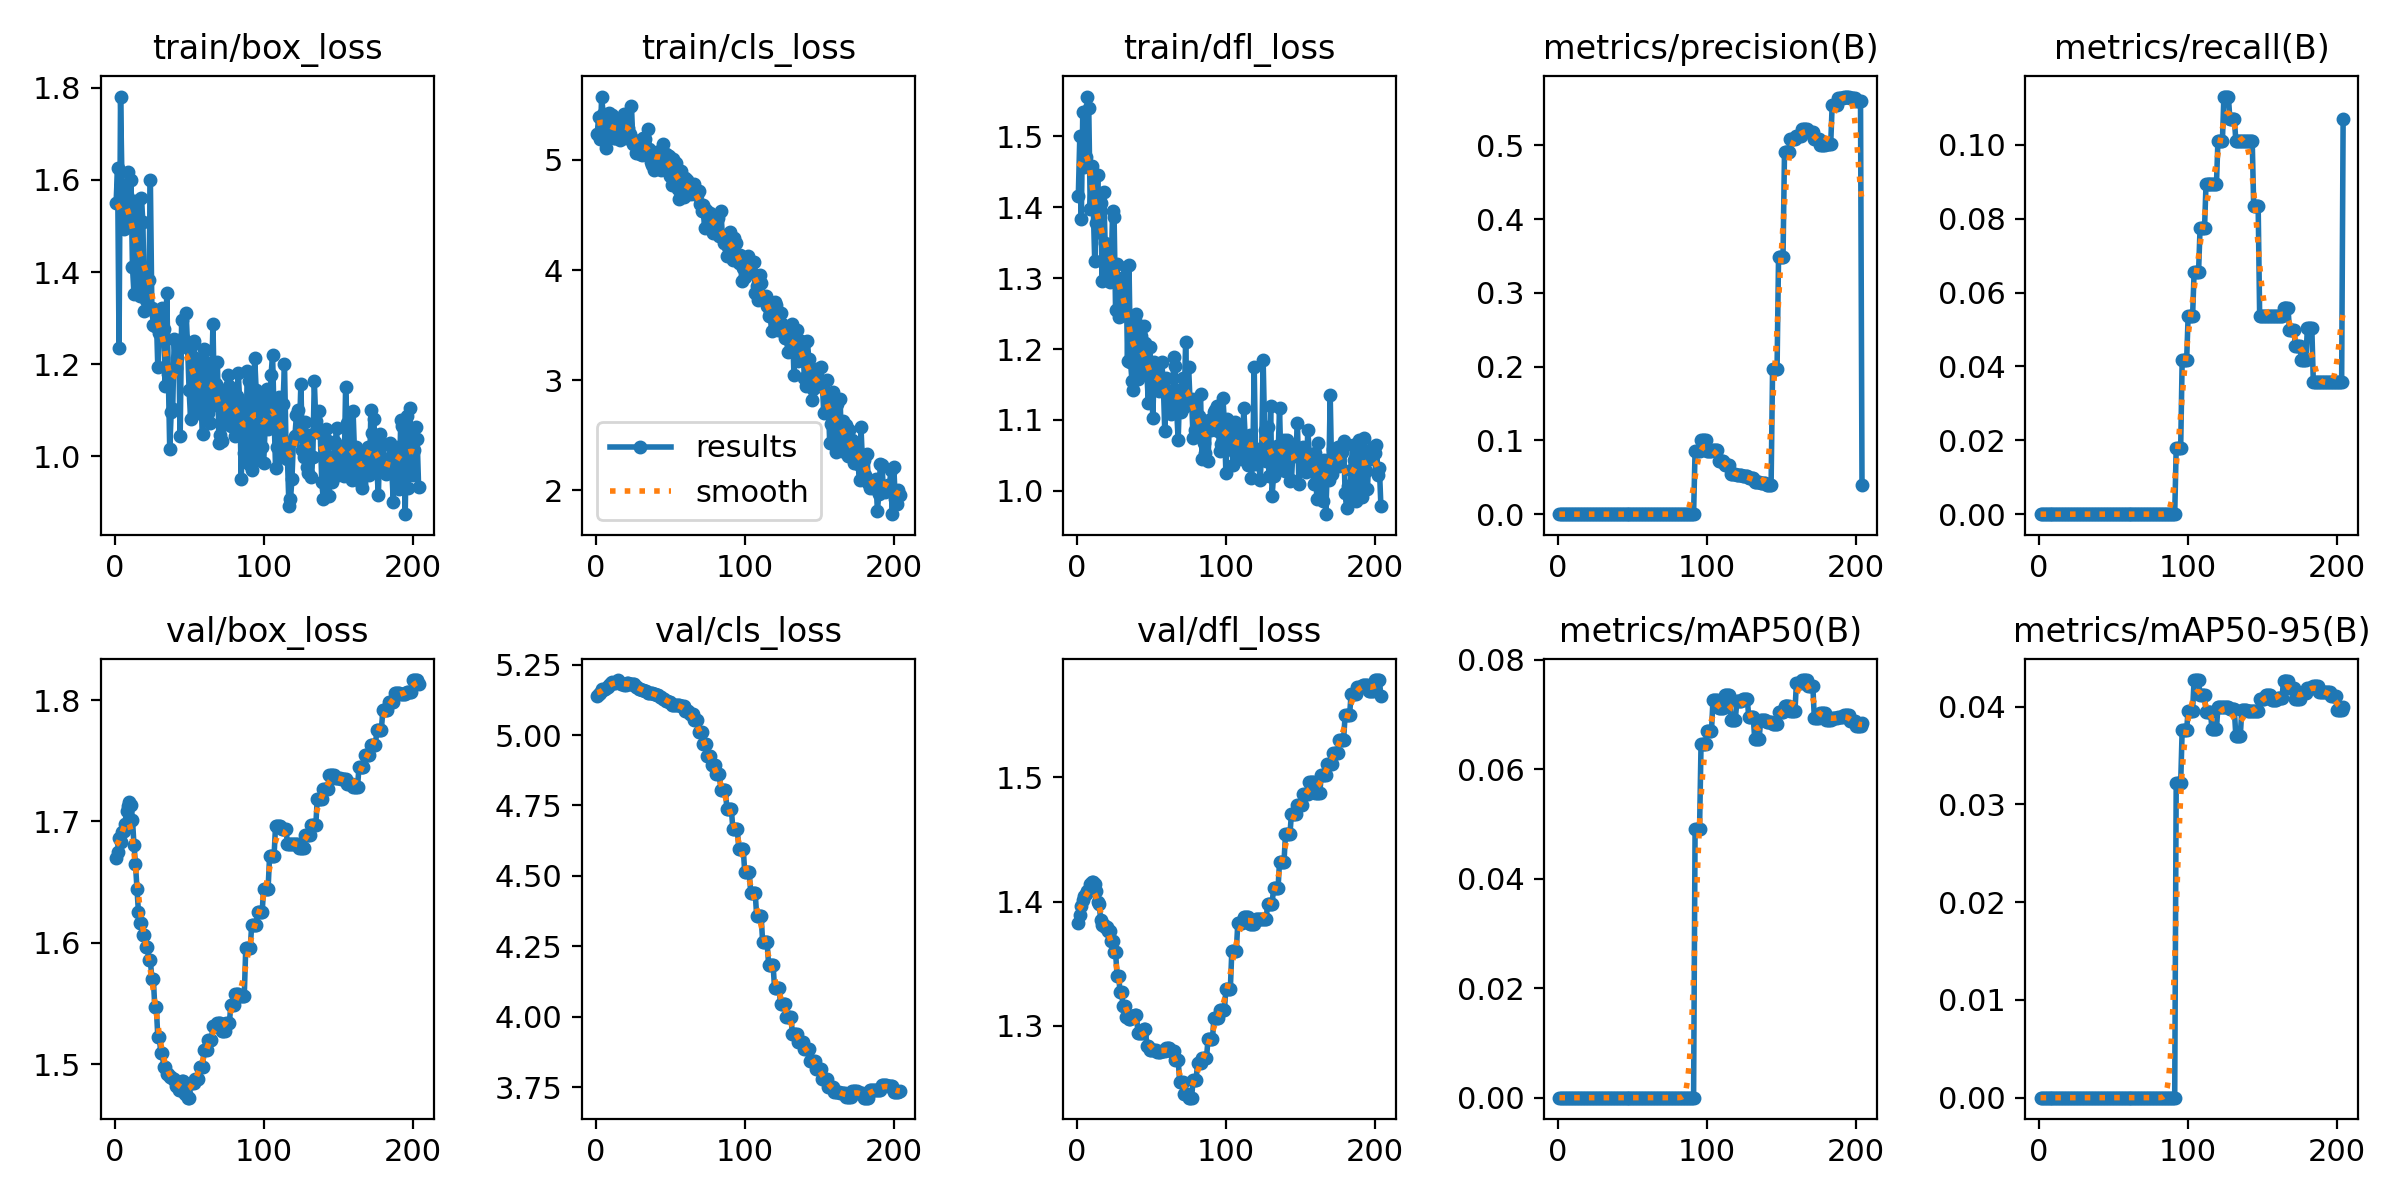

The data file committed next to this chart (first rows):
epoch, time, train/box_loss, train/cls_loss, train/dfl_loss, metrics/precision(B), metrics/recall(B), metrics/mAP50(B), metrics/mAP50-95(B), val/box_loss, val/cls_loss, val/dfl_loss, lr/pg0, lr/pg1, lr/pg2
1, 4.641, 1.549, 5.239, 1.416, 0, 0, 0, 0, 1.67, 5.14, 1.383, 0, 0, 0
2, 4.743, 1.625, 5.391, 1.5, 0, 0, 0, 0, 1.675, 5.147, 1.389, 1.17805e-06, 1.17805e-06, 1.17805e-06
3, 4.871, 1.235, 5.193, 1.383, 0, 0, 0, 0, 1.687, 5.149, 1.396, 2.35221e-06, 2.35221e-06, 2.35221e-06
4, 4.986, 1.781, 5.576, 1.535, 0, 0, 0, 0, 1.683, 5.162, 1.402, 3.52248e-06, 3.52248e-06, 3.52248e-06
5, 5.109, 1.589, 5.414, 1.457, 0, 0, 0, 0, 1.691, 5.161, 1.404, 4.68885e-06, 4.68885e-06, 4.68885e-06
6, 5.228, 1.494, 5.392, 1.471, 0, 0, 0, 0, 1.693, 5.164, 1.406, 5.85132e-06, 5.85132e-06, 5.85132e-06
7, 5.343, 1.506, 5.107, 1.556, 0, 0, 0, 0, 1.698, 5.167, 1.409, 7.00991e-06, 7.00991e-06, 7.00991e-06
8, 5.544, 1.567, 5.323, 1.54, 0, 0, 0, 0, 1.709, 5.17, 1.409, 8.1646e-06, 8.1646e-06, 8.1646e-06
9, 5.663, 1.617, 5.424, 1.398, 0, 0, 0, 0, 1.713, 5.178, 1.414, 9.31539e-06, 9.31539e-06, 9.31539e-06
10, 5.781, 1.512, 5.25, 1.458, 0, 0, 0, 0, 1.716, 5.185, 1.415, 1.04623e-05, 1.04623e-05, 1.04623e-05
11, 5.901, 1.599, 5.406, 1.402, 0, 0, 0, 0, 1.713, 5.189, 1.416, 1.16053e-05, 1.16053e-05, 1.16053e-05
12, 6.019, 1.412, 5.2, 1.324, 0, 0, 0, 0, 1.702, 5.184, 1.414, 1.27444e-05, 1.27444e-05, 1.27444e-05
13, 6.139, 1.353, 5.196, 1.377, 0, 0, 0, 0, 1.681, 5.183, 1.408, 1.38796e-05, 1.38796e-05, 1.38796e-05
14, 6.267, 1.553, 5.362, 1.446, 0, 0, 0, 0, 1.665, 5.189, 1.399, 1.5011e-05, 1.5011e-05, 1.5011e-05
15, 6.384, 1.518, 5.333, 1.365, 0, 0, 0, 0, 1.645, 5.195, 1.398, 1.61384e-05, 1.61384e-05, 1.61384e-05
16, 6.504, 1.373, 5.186, 1.406, 0, 0, 0, 0, 1.625, 5.184, 1.386, 1.72619e-05, 1.72619e-05, 1.72619e-05
17, 6.623, 1.348, 5.251, 1.296, 0, 0, 0, 0, 1.617, 5.182, 1.381, 1.83816e-05, 1.83816e-05, 1.83816e-05
18, 6.823, 1.561, 5.387, 1.422, 0, 0, 0, 0, 1.617, 5.182, 1.381, 1.94973e-05, 1.94973e-05, 1.94973e-05
19, 6.941, 1.508, 5.422, 1.349, 0, 0, 0, 0, 1.606, 5.178, 1.38, 2.06092e-05, 2.06092e-05, 2.06092e-05
20, 7.051, 1.315, 5.197, 1.304, 0, 0, 0, 0, 1.606, 5.178, 1.38, 2.17171e-05, 2.17171e-05, 2.17171e-05
21, 7.171, 1.34, 5.327, 1.336, 0, 0, 0, 0, 1.596, 5.184, 1.377, 2.28212e-05, 2.28212e-05, 2.28212e-05
22, 7.285, 1.351, 5.291, 1.294, 0, 0, 0, 0, 1.596, 5.184, 1.377, 2.39214e-05, 2.39214e-05, 2.39214e-05
23, 7.404, 1.383, 5.24, 1.309, 0, 0, 0, 0, 1.586, 5.182, 1.368, 2.50177e-05, 2.50177e-05, 2.50177e-05
24, 7.515, 1.6, 5.488, 1.395, 0, 0, 0, 0, 1.586, 5.182, 1.368, 2.611e-05, 2.611e-05, 2.611e-05
25, 7.64, 1.322, 5.141, 1.386, 0, 0, 0, 0, 1.57, 5.18, 1.359, 2.71985e-05, 2.71985e-05, 2.71985e-05
26, 7.753, 1.286, 5.178, 1.254, 0, 0, 0, 0, 1.57, 5.18, 1.359, 2.82831e-05, 2.82831e-05, 2.82831e-05
27, 7.876, 1.283, 5.066, 1.321, 0, 0, 0, 0, 1.547, 5.169, 1.34, 2.93638e-05, 2.93638e-05, 2.93638e-05
28, 7.989, 1.307, 5.123, 1.245, 0, 0, 0, 0, 1.547, 5.169, 1.34, 3.04406e-05, 3.04406e-05, 3.04406e-05
29, 8.11, 1.193, 5.068, 1.26, 0, 0, 0, 0, 1.523, 5.163, 1.327, 3.15136e-05, 3.15136e-05, 3.15136e-05
30, 8.316, 1.268, 5.054, 1.3, 0, 0, 0, 0, 1.523, 5.163, 1.327, 3.25826e-05, 3.25826e-05, 3.25826e-05
31, 8.437, 1.319, 5.046, 1.301, 0, 0, 0, 0, 1.509, 5.158, 1.316, 3.36477e-05, 3.36477e-05, 3.36477e-05
32, 8.552, 1.322, 5.198, 1.248, 0, 0, 0, 0, 1.509, 5.158, 1.316, 3.47089e-05, 3.47089e-05, 3.47089e-05
33, 8.672, 1.277, 5.194, 1.316, 0, 0, 0, 0, 1.498, 5.157, 1.307, 3.57663e-05, 3.57663e-05, 3.57663e-05
34, 8.781, 1.152, 5.074, 1.183, 0, 0, 0, 0, 1.498, 5.157, 1.307, 3.68197e-05, 3.68197e-05, 3.68197e-05
35, 8.903, 1.355, 5.281, 1.318, 0, 0, 0, 0, 1.492, 5.15, 1.305, 3.78693e-05, 3.78693e-05, 3.78693e-05
36, 9.013, 1.179, 5.099, 1.182, 0, 0, 0, 0, 1.492, 5.15, 1.305, 3.89149e-05, 3.89149e-05, 3.89149e-05
37, 9.135, 1.016, 4.982, 1.155, 0, 0, 0, 0, 1.489, 5.149, 1.308, 3.99567e-05, 3.99567e-05, 3.99567e-05
38, 9.246, 1.096, 4.951, 1.143, 0, 0, 0, 0, 1.489, 5.149, 1.308, 4.09946e-05, 4.09946e-05, 4.09946e-05
39, 9.365, 1.103, 4.911, 1.241, 0, 0, 0, 0, 1.488, 5.146, 1.309, 4.20285e-05, 4.20285e-05, 4.20285e-05
40, 9.476, 1.254, 5.055, 1.249, 0, 0, 0, 0, 1.488, 5.146, 1.309, 4.30586e-05, 4.30586e-05, 4.30586e-05
41, 9.684, 1.192, 5.07, 1.158, 0, 0, 0, 0, 1.482, 5.141, 1.294, 4.40848e-05, 4.40848e-05, 4.40848e-05
42, 9.796, 1.214, 5.053, 1.194, 0, 0, 0, 0, 1.482, 5.141, 1.294, 4.51071e-05, 4.51071e-05, 4.51071e-05
43, 9.918, 1.242, 5.085, 1.219, 0, 0, 0, 0, 1.478, 5.135, 1.294, 4.61255e-05, 4.61255e-05, 4.61255e-05
44, 10.03, 1.043, 4.908, 1.176, 0, 0, 0, 0, 1.478, 5.135, 1.294, 4.714e-05, 4.714e-05, 4.714e-05
45, 10.15, 1.297, 5.144, 1.233, 0, 0, 0, 0, 1.486, 5.129, 1.298, 4.81506e-05, 4.81506e-05, 4.81506e-05
46, 10.27, 1.257, 4.944, 1.209, 0, 0, 0, 0, 1.486, 5.129, 1.298, 4.91573e-05, 4.91573e-05, 4.91573e-05
47, 10.39, 1.248, 5.052, 1.167, 0, 0, 0, 0, 1.475, 5.122, 1.283, 5.01601e-05, 5.01601e-05, 5.01601e-05
48, 10.5, 1.312, 5.043, 1.123, 0, 0, 0, 0, 1.475, 5.122, 1.283, 5.11591e-05, 5.11591e-05, 5.11591e-05
49, 10.63, 1.236, 5.034, 1.203, 0, 0, 0, 0, 1.472, 5.117, 1.281, 5.21541e-05, 5.21541e-05, 5.21541e-05
50, 10.74, 1.144, 4.853, 1.163, 0, 0, 0, 0, 1.472, 5.117, 1.281, 5.31453e-05, 5.31453e-05, 5.31453e-05
51, 10.86, 1.081, 4.774, 1.102, 0, 0, 0, 0, 1.484, 5.107, 1.281, 5.41325e-05, 5.41325e-05, 5.41325e-05
52, 10.98, 1.241, 5.013, 1.182, 0, 0, 0, 0, 1.484, 5.107, 1.281, 5.51159e-05, 5.51159e-05, 5.51159e-05
53, 11.09, 1.25, 4.935, 1.173, 0, 0, 0, 0, 1.484, 5.107, 1.281, 5.60953e-05, 5.60953e-05, 5.60953e-05
54, 11.3, 1.214, 4.976, 1.176, 0, 0, 0, 0, 1.488, 5.107, 1.279, 5.70709e-05, 5.70709e-05, 5.70709e-05
55, 11.41, 1.094, 4.736, 1.141, 0, 0, 0, 0, 1.488, 5.107, 1.279, 5.80425e-05, 5.80425e-05, 5.80425e-05
56, 11.52, 1.099, 4.644, 1.158, 0, 0, 0, 0, 1.488, 5.107, 1.279, 5.90103e-05, 5.90103e-05, 5.90103e-05
57, 11.64, 1.204, 4.9, 1.181, 0, 0, 0, 0, 1.498, 5.102, 1.28, 5.99742e-05, 5.99742e-05, 5.99742e-05
58, 11.76, 1.112, 4.79, 1.152, 0, 0, 0, 0, 1.498, 5.102, 1.28, 6.09342e-05, 6.09342e-05, 6.09342e-05
59, 11.87, 1.049, 4.667, 1.085, 0, 0, 0, 0, 1.498, 5.102, 1.28, 6.18903e-05, 6.18903e-05, 6.18903e-05
60, 11.99, 1.234, 4.836, 1.16, 0, 0, 0, 0, 1.511, 5.086, 1.282, 6.28425e-05, 6.28425e-05, 6.28425e-05
... 144 more rows
